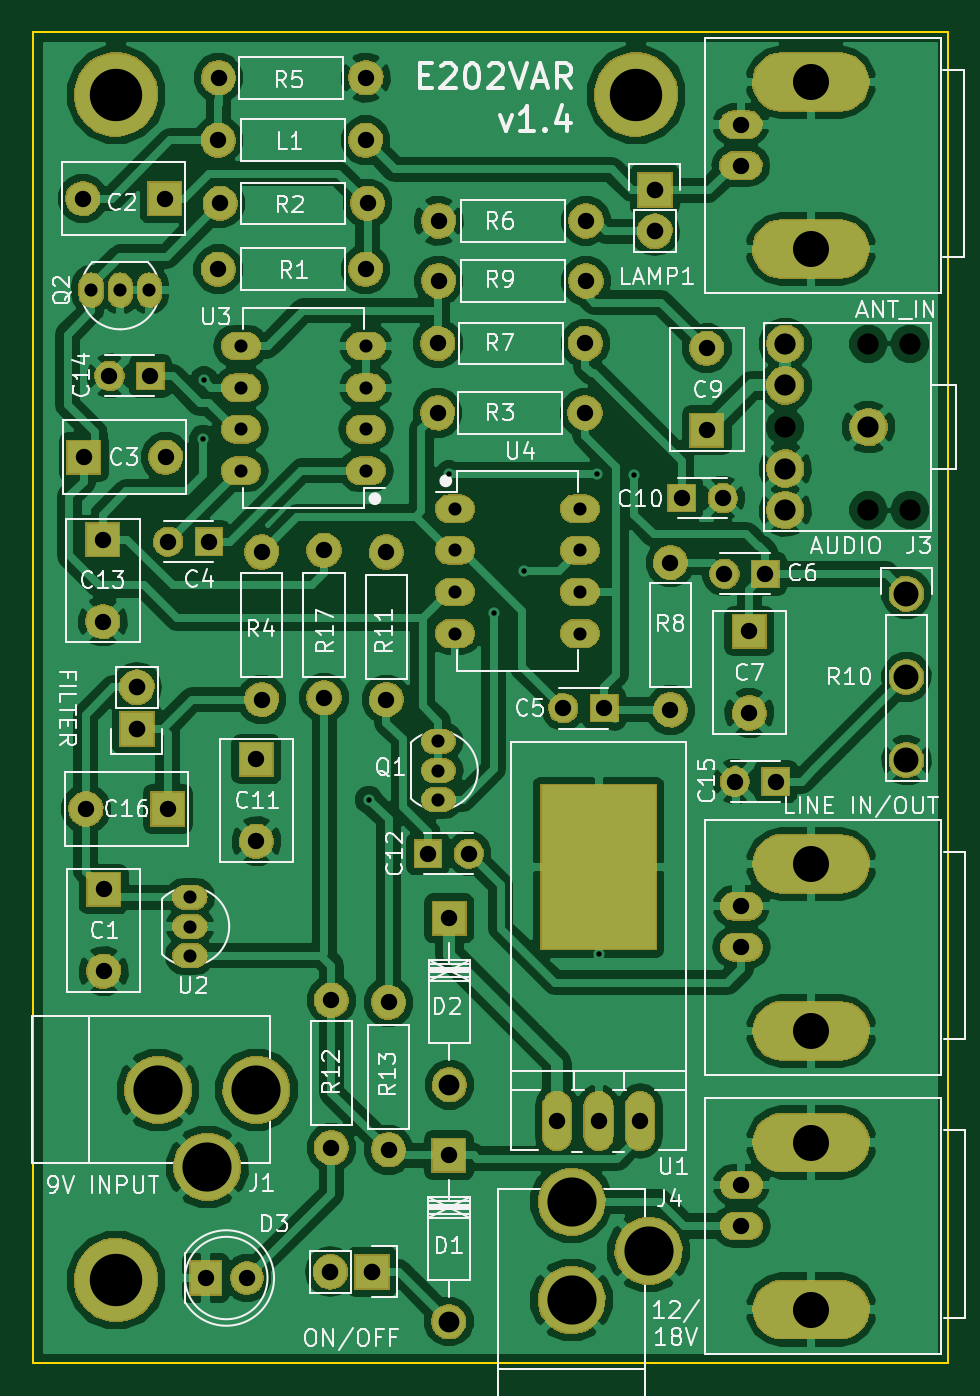
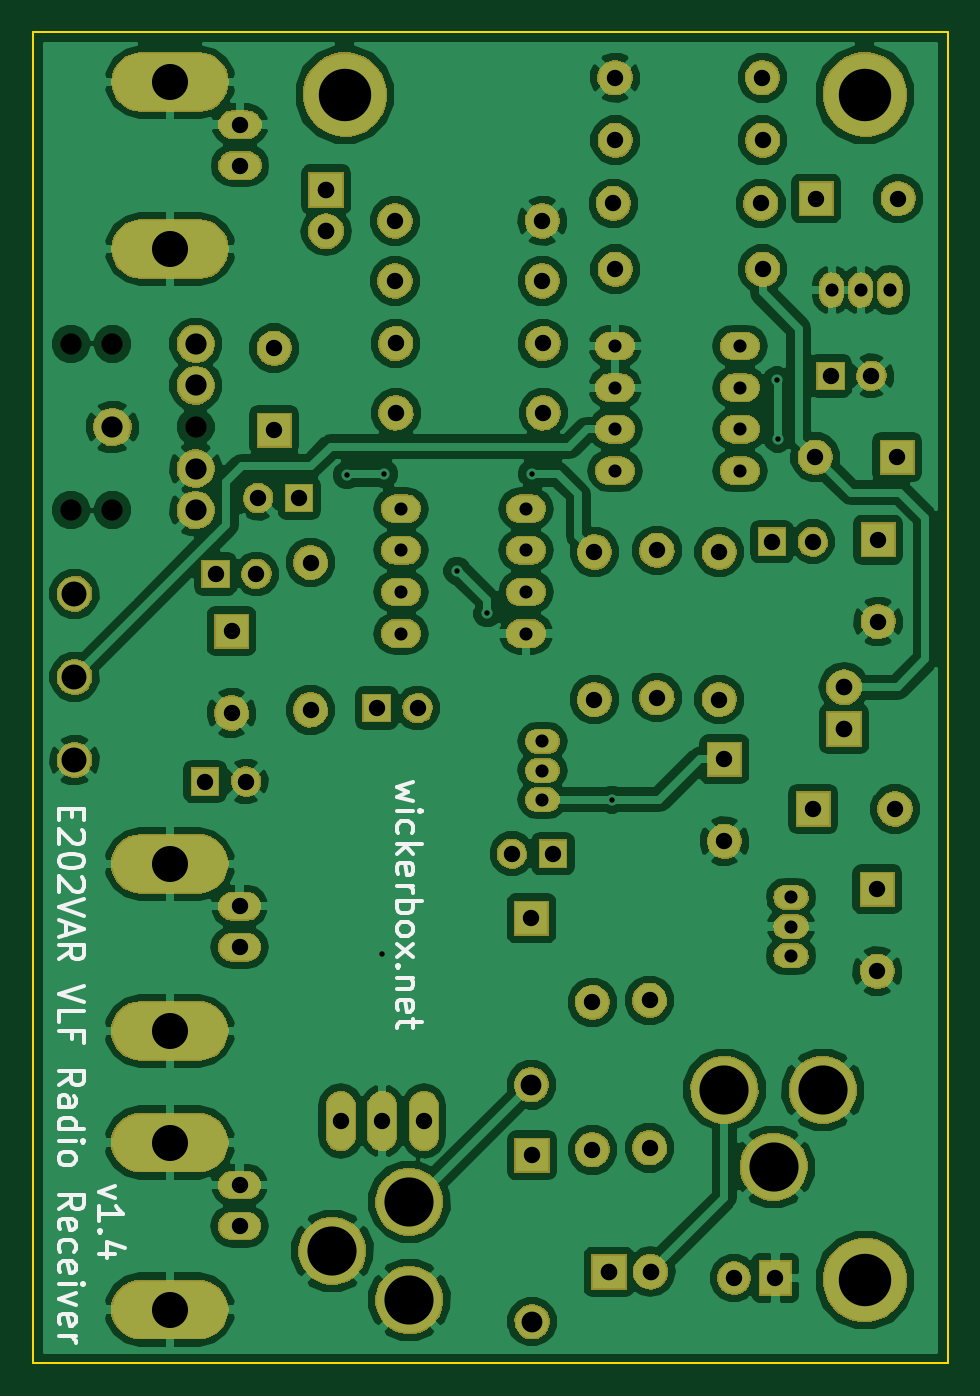
Circuit board: 10 layer files. Board 55.9 x 81.3 mm.
- bottom_copper: e202var-vlf-radio-receiver-B.Cu.gbl (156289 bytes)
- bottom_mask: e202var-vlf-radio-receiver-B.Mask.gbs (115558 bytes)
- paste: e202var-vlf-radio-receiver-B.Paste.gbp (485 bytes)
- bottom_silk: e202var-vlf-radio-receiver-B.SilkS.gbo (13995 bytes)
- outline: e202var-vlf-radio-receiver-Edge.Cuts.gko (760 bytes)
- top_copper: e202var-vlf-radio-receiver-F.Cu.gtl (151953 bytes)
- top_mask: e202var-vlf-radio-receiver-F.Mask.gts (115716 bytes)
- paste: e202var-vlf-radio-receiver-F.Paste.gtp (485 bytes)
- top_silk: e202var-vlf-radio-receiver-F.SilkS.gto (56310 bytes)
- drill: e202var-vlf-radio-receiver.xln (2638 bytes)

=== bottom_copper: e202var-vlf-radio-receiver-B.Cu.gbl (156289 bytes, source omitted) ===
=== bottom_mask: e202var-vlf-radio-receiver-B.Mask.gbs (115558 bytes, source omitted) ===
=== paste: e202var-vlf-radio-receiver-B.Paste.gbp ===
%TF.GenerationSoftware,KiCad,Pcbnew,4.0.5-e0-6337~49~ubuntu16.04.1*%
%TF.CreationDate,2017-03-14T11:59:08-07:00*%
%TF.ProjectId,e202var-vlf-radio-receiver,653230327661722D766C662D72616469,v1.4*%
%TF.FileFunction,Paste,Bot*%
%FSLAX46Y46*%
G04 Gerber Fmt 4.6, Leading zero omitted, Abs format (unit mm)*
G04 Created by KiCad (PCBNEW 4.0.5-e0-6337~49~ubuntu16.04.1) date Tue Mar 14 11:59:08 2017*
%MOMM*%
%LPD*%
G01*
G04 APERTURE LIST*
%ADD10C,0.350000*%
G04 APERTURE END LIST*
D10*
M02*

=== bottom_silk: e202var-vlf-radio-receiver-B.SilkS.gbo (13995 bytes, source omitted) ===
=== outline: e202var-vlf-radio-receiver-Edge.Cuts.gko ===
%TF.GenerationSoftware,KiCad,Pcbnew,4.0.5-e0-6337~49~ubuntu16.04.1*%
%TF.CreationDate,2017-03-14T11:59:08-07:00*%
%TF.ProjectId,e202var-vlf-radio-receiver,653230327661722D766C662D72616469,v1.4*%
%TF.FileFunction,Profile,NP*%
%FSLAX46Y46*%
G04 Gerber Fmt 4.6, Leading zero omitted, Abs format (unit mm)*
G04 Created by KiCad (PCBNEW 4.0.5-e0-6337~49~ubuntu16.04.1) date Tue Mar 14 11:59:08 2017*
%MOMM*%
%LPD*%
G01*
G04 APERTURE LIST*
%ADD10C,0.350000*%
%ADD11C,0.152400*%
G04 APERTURE END LIST*
D10*
D11*
X123240800Y-43672760D02*
X124510800Y-43672760D01*
X68630800Y-43672760D02*
X123240800Y-43672760D01*
X68630800Y-124952760D02*
X68630800Y-43672760D01*
X124510800Y-124952760D02*
X68630800Y-124952760D01*
X124510800Y-43672760D02*
X124510800Y-124952760D01*
M02*

=== top_copper: e202var-vlf-radio-receiver-F.Cu.gtl (151953 bytes, source omitted) ===
=== top_mask: e202var-vlf-radio-receiver-F.Mask.gts (115716 bytes, source omitted) ===
=== paste: e202var-vlf-radio-receiver-F.Paste.gtp ===
%TF.GenerationSoftware,KiCad,Pcbnew,4.0.5-e0-6337~49~ubuntu16.04.1*%
%TF.CreationDate,2017-03-14T11:59:08-07:00*%
%TF.ProjectId,e202var-vlf-radio-receiver,653230327661722D766C662D72616469,v1.4*%
%TF.FileFunction,Paste,Top*%
%FSLAX46Y46*%
G04 Gerber Fmt 4.6, Leading zero omitted, Abs format (unit mm)*
G04 Created by KiCad (PCBNEW 4.0.5-e0-6337~49~ubuntu16.04.1) date Tue Mar 14 11:59:08 2017*
%MOMM*%
%LPD*%
G01*
G04 APERTURE LIST*
%ADD10C,0.350000*%
G04 APERTURE END LIST*
D10*
M02*

=== top_silk: e202var-vlf-radio-receiver-F.SilkS.gto (56310 bytes, source omitted) ===
=== drill: e202var-vlf-radio-receiver.xln ===
M48
;DRILL file {KiCad 4.0.5-e0-6337~49~ubuntu16.04.1} date Tue Mar 14 11:59:08 2017
;FORMAT={-:-/ absolute / metric / decimal}
FMAT,2
METRIC,TZ
T1C0.330
T2C0.800
T3C1.000
T4C1.001
T5C1.016
T6C1.270
T7C1.295
T8C1.524
T9C2.200
T10C3.000
T11C3.200
T12C1.295
%
G90
G05
M71
T1
X79.035Y-68.511
X79.08Y-64.94
X89.141Y-90.536
X94.031Y-70.66
X96.761Y-79.169
X98.603Y-76.566
X103.048Y-70.66
X103.175Y-99.972
X105.334Y-70.724
T2
X72.187Y-59.421
X73.965Y-59.421
X75.743Y-59.421
X78.219Y-96.505
X78.219Y-98.283
X78.219Y-100.061
X81.336Y-62.84
X81.336Y-65.38
X81.336Y-67.92
X81.336Y-70.46
X88.956Y-62.84
X88.956Y-65.38
X88.956Y-67.92
X88.956Y-70.46
X93.396Y-86.98
X93.396Y-88.758
X93.396Y-90.536
X94.402Y-72.774
X94.402Y-75.314
X94.402Y-77.854
X94.402Y-80.394
X102.022Y-72.774
X102.022Y-75.314
X102.022Y-77.854
X102.022Y-80.394
T3
X71.679Y-53.833
X71.74Y-69.626
X71.869Y-91.107
X72.898Y-74.662
X72.898Y-79.662
X72.949Y-96.013
X72.949Y-101.013
X73.306Y-64.666
X75.806Y-64.666
X76.679Y-53.833
X76.74Y-69.626
X76.869Y-91.107
X76.886Y-74.788
X79.386Y-74.788
X82.283Y-88.076
X82.283Y-93.076
X92.761Y-93.838
X95.261Y-93.838
X101.016Y-84.948
X103.516Y-84.948
X108.255Y-72.121
X109.779Y-62.977
X109.779Y-67.977
X110.755Y-72.121
X110.858Y-76.756
X111.493Y-89.431
X112.382Y-80.249
X112.382Y-85.249
X113.358Y-76.756
X113.993Y-89.431
T4
X79.172Y-119.746
X79.951Y-50.277
X79.951Y-58.151
X79.966Y-46.459
X80.066Y-54.132
X81.712Y-119.746
X82.601Y-75.423
X82.601Y-84.423
X86.411Y-75.313
X86.411Y-84.313
X86.855Y-102.791
X86.855Y-111.791
X88.951Y-50.277
X88.951Y-58.151
X88.966Y-46.459
X89.066Y-54.132
X90.221Y-75.423
X90.221Y-84.423
X90.348Y-102.918
X90.348Y-111.918
X93.344Y-66.924
X93.36Y-62.685
X93.403Y-55.202
X93.403Y-58.867
X94.031Y-112.253
X94.066Y-97.787
X100.635Y-110.157
X102.344Y-66.924
X102.36Y-62.685
X102.403Y-55.202
X102.403Y-58.867
X103.175Y-110.157
X105.715Y-110.157
X107.556Y-76.058
X107.556Y-85.058
X111.864Y-49.319
X111.864Y-51.819
X111.89Y-97.053
X111.89Y-99.553
X111.89Y-114.071
X111.89Y-116.571
T5
X74.981Y-83.678
X74.981Y-86.218
X86.799Y-119.365
X89.339Y-119.365
X106.609Y-53.294
X106.609Y-55.834
T6
X94.031Y-122.413
X94.066Y-107.947
T7
X114.572Y-62.705
X114.572Y-65.245
X114.572Y-70.325
X114.572Y-72.865
X119.652Y-67.785
T8
X121.971Y-77.963
X121.971Y-83.043
X121.971Y-88.123
T9
X116.129Y-46.721
X116.129Y-56.919
X116.154Y-94.455
X116.154Y-104.653
X116.154Y-111.473
X116.154Y-121.671
T10
X76.284Y-108.252
X79.284Y-112.951
X82.283Y-108.252
X101.524Y-115.095
X101.524Y-121.094
X106.223Y-118.095
T11
X73.711Y-47.483
X73.711Y-119.873
X105.461Y-47.483
T12
X114.572Y-67.785
X119.652Y-62.705
X119.652Y-72.865
X122.192Y-62.705
X122.192Y-72.865
T0
M30
